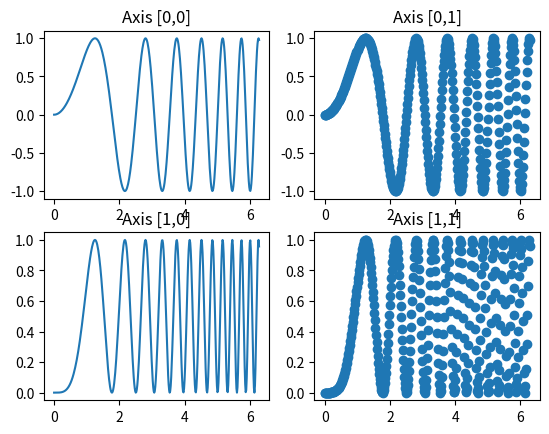

This chart was generated by the following Python code:
import matplotlib.pyplot as plt
import numpy as np

x = np.linspace(0, 2 * np.pi, 400)
y = np.sin(x ** 2)

f, axarr = plt.subplots(2, 2)
axarr[0, 0].plot(x, y)
axarr[0, 0].set_title('Axis [0,0]')
axarr[0, 1].scatter(x, y)
axarr[0, 1].set_title('Axis [0,1]')
axarr[1, 0].plot(x, y ** 2)
axarr[1, 0].set_title('Axis [1,0]')
axarr[1, 1].scatter(x, y ** 2)
axarr[1, 1].set_title('Axis [1,1]')

# plt.figure(2)                # a second figure
# plt.plot([1, 2, 3])
# plt.legend(['A simple line'])

# plt.figure(3)
# plt.plot([1,2,3], [1,2,3], 'go-', label='line 1', linewidth=2)
# plt.plot([1,2,3], [1,4,9], 'rs',  label='line 2')
# plt.plot([1,2,3], [1,5,9], 'c+:',  label='line 3')
# plt.plot([1,2,3], [1,6,9], 'b.-',  label='line 4')
# plt.axis([0, 4, 0, 10])
# plt.legend()

# plt.figure(4)
# a = [201701,'201702','201703','201704']
# b = [1000, 2000, 1500, 2100]
# plt.plot(a, b, 'b.-', label='line 4')
# plt.axis('auto')
# plt.legend()
# 
# plt.show()

plt.show()